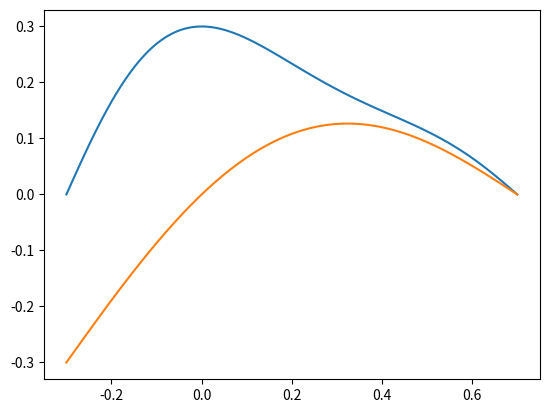

This chart was generated by the following Python code:
# -*- coding: utf-8 -*-
"""
Created on Fri Aug 22 13:07:39 2014
TO DO: - recusive calculation of matrix entries
[redacted]
"""
from pylab import poly1d, empty, solve, array, linspace, matrix
import matplotlib.pyplot as plt

def exactpolyinterp(f=empty(0),fp=empty(0),fpp=empty(0),fppp=empty(0)):
    fg   = int( f.size / 2    )
    pg   = int( fp.size / 2   )
    ppg  = int( fpp.size / 2  )
    pppg = int( fppp.size / 2 )
    
    polyg = fg + pg + ppg + pppg
    b     = empty([polyg])
    M     = matrix(empty([polyg,polyg]))
    
    for i in range(0,fg,1):
        for j in range(0,polyg,1):
            M[i,j] = f[i,0]**j
            b[i]   = f[i,1]
            
    for i in range(0,pg,1):
        for j in range(0,polyg,1):
            expo = j-1
            fac  = j
            k      = fg + i
            M[k,j] = max(0,j) * fp[i,0]**max(0,j-1)
            b[k]   = fp[i,1]
#            print("1st diff",expo,fac)
            
    for i in range(0,ppg,1):
        for j in range(0,polyg,1):
            expo = j-2
            fac  = j*(j-1)
            k      = fg + pg + i
            M[k,j] = max(0,(j-1)*j) * fpp[i,0]**max(0,j-2)
            b[k]   = fpp[i,1]
#            print("2nd diff",expo,fac)
            
    for i in range(0,pppg,1):
        for j in range(0,polyg,1):
            expo = j-3
            fac  = j*(j-1)*(j-2)
            k      = fg + pg + ppg + i
            M[i,j] = max(0,(j-2)*(j-1)*j) * fppp[i,0]**max(0,j-3)
            b[i]   = fppp[i,1]
#            print("3rd diff",expo,fac)
            
    c = solve(M,b)
    coeff = empty(polyg)
    for i in range(polyg):
        coeff[polyg - 1 - i] = c[i]
    
    return poly1d(coeff)
    
def plotpolynomial(p,x):
    Y = p(x)
    plt.plot(x, Y)
    plt.show()
    
    
    
def test():    
    f     = array([[-0.3,0.0],[0.0,0.3],[0.7,0.0]])
    fp    = array([[0.0,0.0],[0.7,-0.7]])    
    fpp   = array([[-0.3,0.0],[0.7,0.0]])
    pintp = exactpolyinterp(f,fp,fpp)    
        
    x = linspace(-0.3, 0.7, 100)
    plotpolynomial(pintp,x)  
    
    f     = array([[-0.3,-0.3],[0.0,0.0],[0.7,0.0]])
    fpp   = array([[-0.3,0.0],[0.7,0.0]])    
    pintp = exactpolyinterp(f,empty(0),fpp)    
        
    x = linspace(-0.3, 0.7, 100)
    plotpolynomial(pintp,x)        
    
# test routine        
if __name__ == "__main__":  
    test()        

                